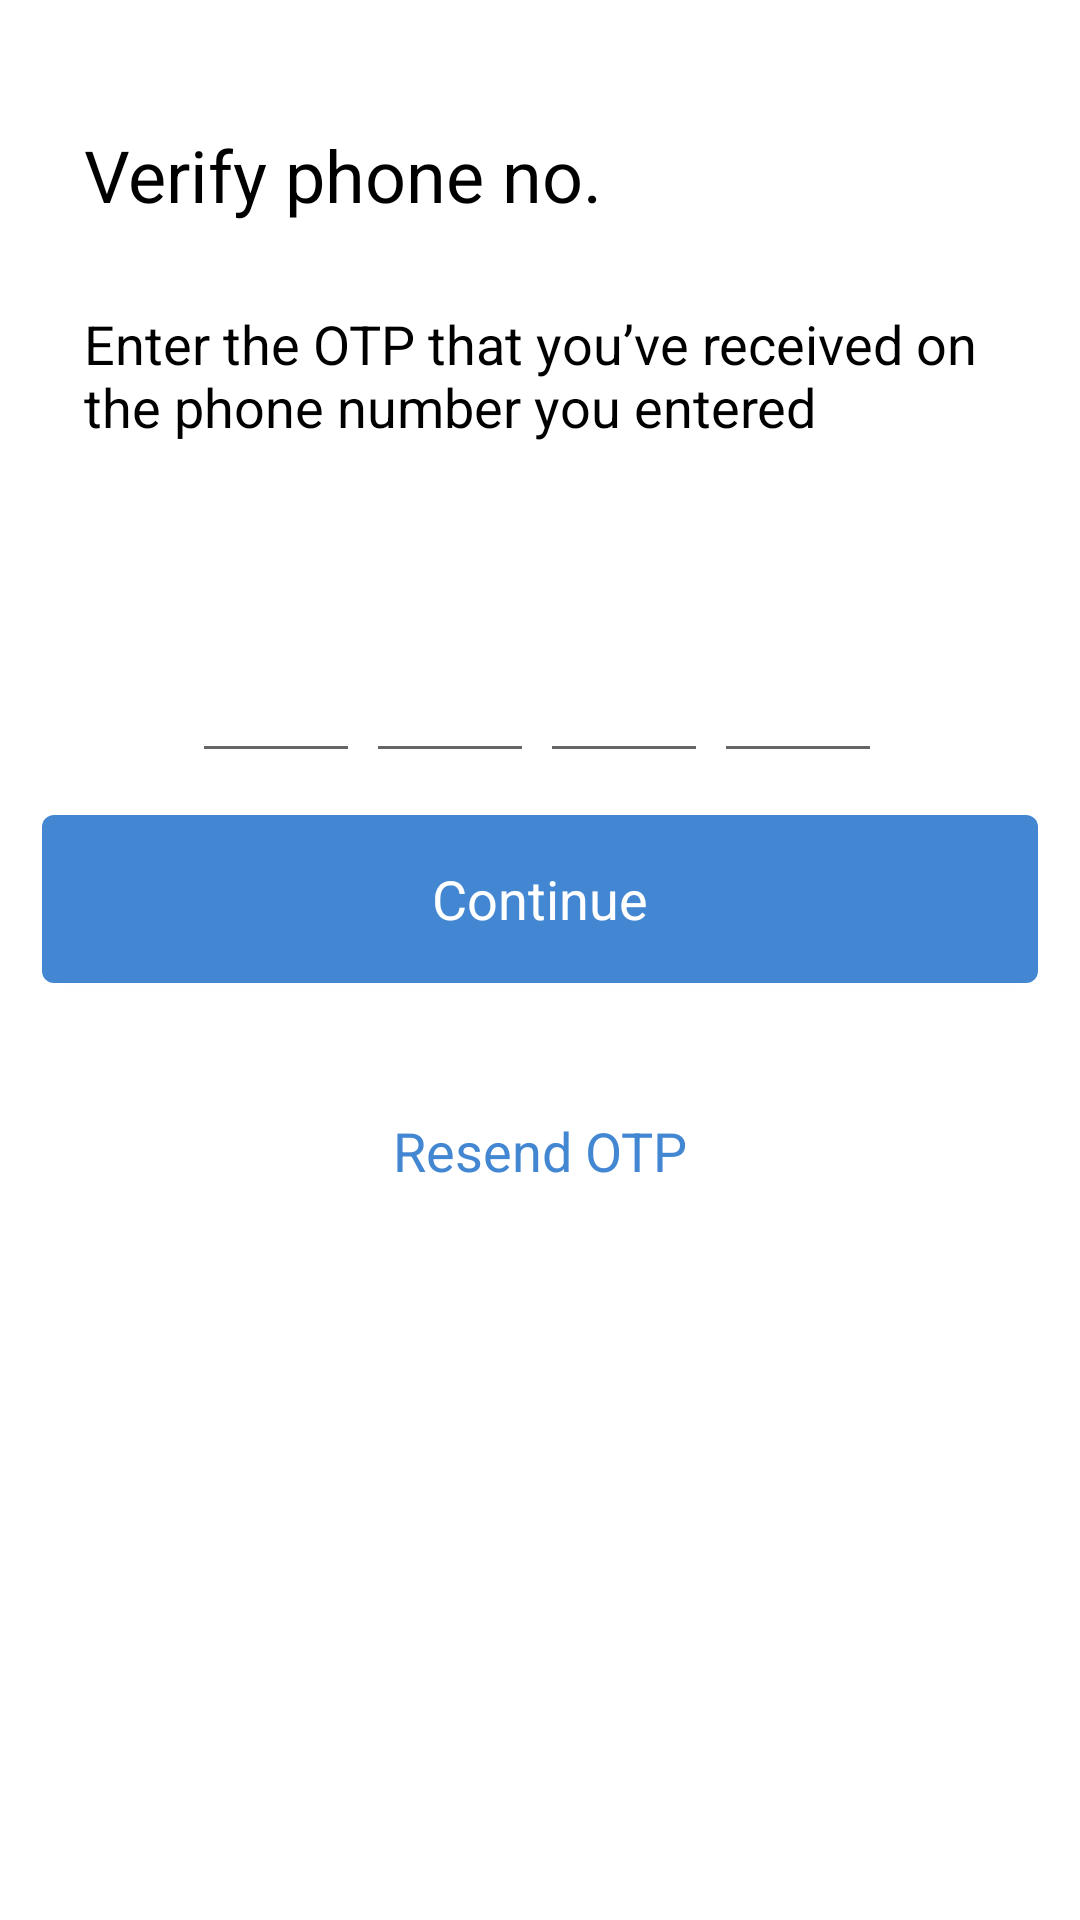

Write the Android layout XML for this screen, with the resource values it uses.
<!-- AndroidManifest.xml: application theme AppTheme -->
<!-- res/layout/activity_otpverification.xml -->
<?xml version="1.0" encoding="utf-8"?>
<LinearLayout xmlns:android="http://schemas.android.com/apk/res/android"
    xmlns:tools="http://schemas.android.com/tools"
    android:layout_width="match_parent"
    android:layout_height="match_parent"
    android:background="@color/white"
    android:orientation="vertical"
    tools:context="com.skeleton.mvp.ui.onboarding.otpverification.OTPVerificationActivity">

    <include layout="@layout/toolbar" />

    <ScrollView
        android:layout_width="match_parent"
        android:layout_height="match_parent"
        android:fillViewport="true">

        <LinearLayout
            android:layout_width="match_parent"
            android:layout_height="wrap_content"
            android:orientation="vertical">

            <TextView
                android:layout_width="match_parent"
                android:layout_height="wrap_content"
                android:layout_marginEnd="@dimen/screen_padding"
                android:layout_marginStart="@dimen/screen_padding"
                android:padding="@dimen/screen_padding"
                android:text="@string/header_verify_phone_no"
                android:textColor="@color/black"
                android:textSize="@dimen/font_xxxlarge" />

            <TextView
                android:layout_width="match_parent"
                android:layout_height="wrap_content"
                android:layout_marginEnd="@dimen/screen_padding"
                android:layout_marginStart="@dimen/screen_padding"
                android:padding="@dimen/screen_padding"
                android:text="@string/header_enter_otp"
                android:textColor="@color/black"
                android:textSize="@dimen/font_xlarge" />

            <LinearLayout
                android:id="@+id/llVerificationCode"
                android:layout_width="match_parent"
                android:layout_height="@dimen/button_height"
                android:layout_marginTop="@dimen/spacing_xlarge"
                android:gravity="center"
                android:orientation="horizontal">

                <EditText
                    style="@style/OTPEditTextStyle"
                    android:imeOptions="actionNext" />

                <EditText
                    style="@style/OTPEditTextStyle"
                    android:imeOptions="actionNext" />

                <EditText
                    style="@style/OTPEditTextStyle"
                    android:imeOptions="actionNext" />

                <EditText
                    style="@style/OTPEditTextStyle"
                    android:imeOptions="actionDone" />
            </LinearLayout>

            <LinearLayout
                android:layout_width="match_parent"
                android:layout_height="wrap_content"
                android:orientation="vertical">

                <Button
                    android:id="@+id/btnContinue"
                    style="@style/accent_button"
                    android:text="@string/otp_continue" />

                <Button
                    android:id="@+id/btnResend"
                    style="@style/primary_button"
                    android:background="@android:color/transparent"
                    android:text="@string/otp_resend" />
            </LinearLayout>
        </LinearLayout>
    </ScrollView>
</LinearLayout>
<!-- res/layout/toolbar.xml (included above) -->
<?xml version="1.0" encoding="utf-8"?>
<RelativeLayout xmlns:android="http://schemas.android.com/apk/res/android"
    android:id="@+id/toolbar"
    android:layout_width="match_parent"
    android:layout_height="wrap_content">

    <ImageView
        android:id="@+id/ivBack"
        android:layout_width="wrap_content"
        android:layout_height="wrap_content"
        android:background="@drawable/background_button_selector_primary_color"
        android:padding="@dimen/spacing_normal"
        android:src="@drawable/ic_arrow_back" />
</RelativeLayout>
<!-- resources referenced by this layout -->
<resources>
  <color name="black">#000</color>
  <color name="white">#FFFFFF</color>
  <dimen name="button_height">56dp</dimen>
  <dimen name="font_xlarge">18sp</dimen>
  <dimen name="font_xxxlarge">24sp</dimen>
  <dimen name="screen_padding">@dimen/spacing_normal</dimen>
  <dimen name="spacing_normal">14dp</dimen>
  <dimen name="spacing_xlarge">40dp</dimen>
  <string name="header_enter_otp">Enter the OTP that you’ve received on the phone number you entered</string>
  <string name="header_verify_phone_no">Verify phone no.</string>
  <string name="otp_continue">Continue</string>
  <string name="otp_resend">Resend OTP</string>
  <style name="OTPEditTextStyle">
          <item name="android:layout_width">@dimen/button_height</item>
          <item name="android:layout_height">match_parent</item>
          <item name="android:layout_marginEnd">@dimen/spacing_very_tiny</item>
          <item name="android:digits">0123456789</item>
          <item name="android:gravity">center</item>
          <item name="android:inputType">number</item>
          <item name="android:maxLength">1</item>
          <item name="android:textSize">@dimen/font_large</item>
          <item name="android:textColor">@color/black</item>
      </style>
  <style name="accent_button">
          <item name="android:layout_width">match_parent</item>
          <item name="android:layout_height">@dimen/button_height</item>
          <item name="android:background">@drawable/background_button_selector_accent_color</item>
          <item name="android:textAppearance">@style/CustomTextAppearance</item>
          <item name="android:textColor">@color/white</item>
          <item name="android:textSize">@dimen/font_xlarge</item>
          <item name="android:textAllCaps">false</item>
          <item name="android:layout_margin">@dimen/screen_padding</item>
      </style>
  <style name="primary_button">
          <item name="android:layout_width">match_parent</item>
          <item name="android:layout_height">@dimen/button_height</item>
          <item name="android:background">@drawable/background_button_selector_primary_color</item>
          <item name="android:textAppearance">@style/CustomTextAppearance</item>
          <item name="android:textColor">@color/colorAccent</item>
          <item name="android:textSize">@dimen/font_xlarge</item>
          <item name="android:layout_marginStart">@dimen/screen_padding</item>
          <item name="android:layout_marginEnd">@dimen/screen_padding</item>
          <item name="android:textAllCaps">false</item>
          <item name="android:layout_margin">@dimen/screen_padding</item>
      </style>
  <style name="AppTheme" parent="Theme.AppCompat.Light.NoActionBar">
          
          <item name="colorPrimary">@color/colorPrimary</item>
          <item name="colorPrimaryDark">@color/colorPrimaryDark</item>
          <item name="colorAccent">@color/colorAccent</item>
      </style>
  <color name="colorAccent">#4387d3</color>
  <dimen name="spacing_tiny">4dp</dimen>
  <color name="colorPrimary">#FFFFFF</color>
  <dimen name="spacing_very_tiny">2dp</dimen>
  <dimen name="font_large">16sp</dimen>
  <style name="CustomTextAppearance" parent="android:TextAppearance">
          <item name="android:textStyle">normal</item>
          
          <item name="fontPath">fonts/Montserrat-Medium.ttf</item>
      </style>
  <color name="colorPrimaryDark">#023153</color>
</resources>
